Run: headless pygame with SDL's dummy video driver; simulated clock (each Clock.tick advances the game by its frame time, no real sleeping); random seed 0; keys injected as events and as key.get_pressed() state; no mouse input.
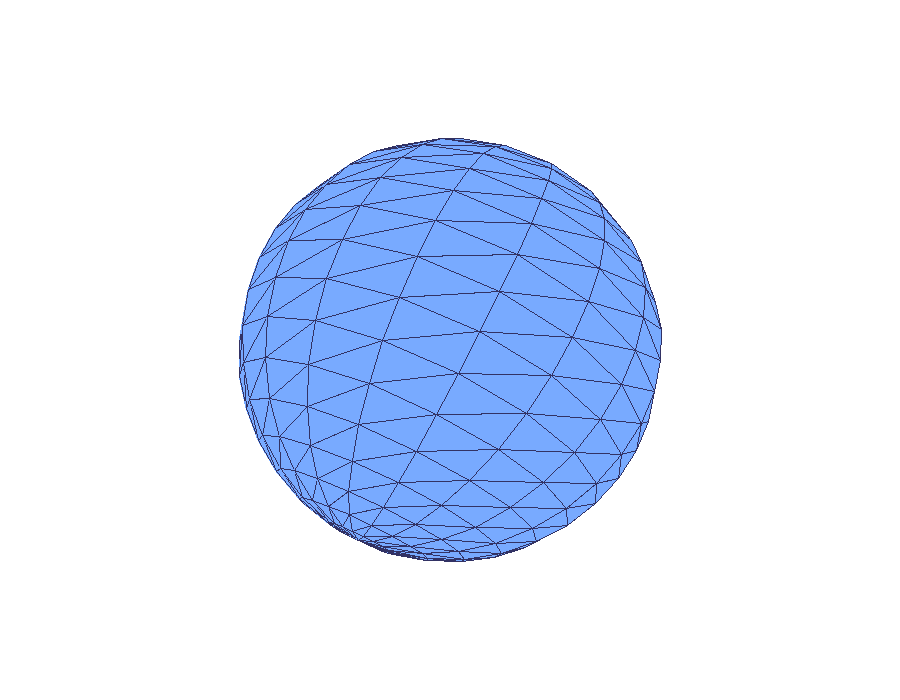
Frame 1 of 4 · flips 1–60 · no input
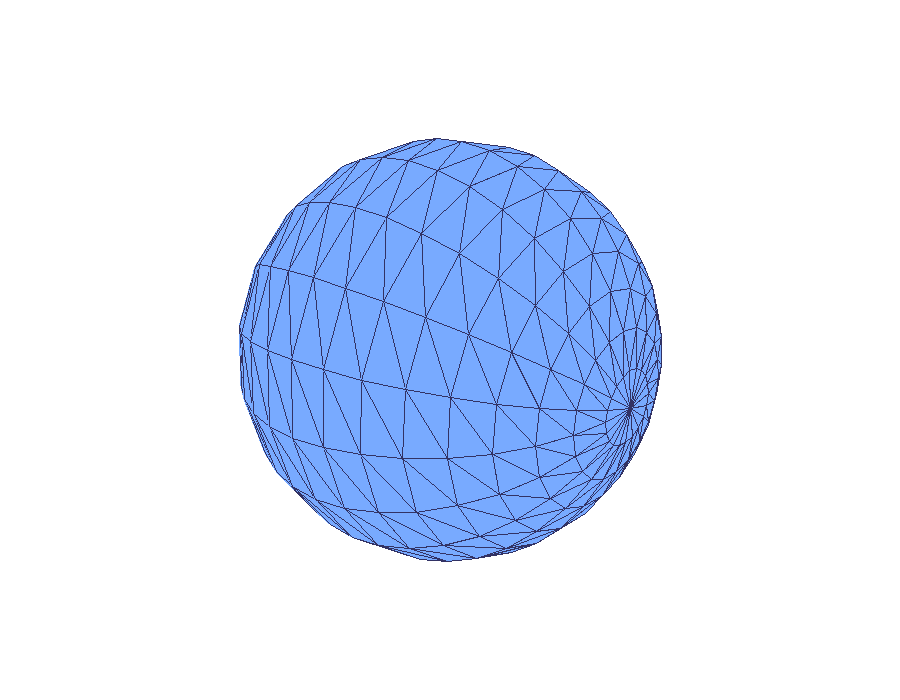
Frame 2 of 4 · flips 61–180 · tapped SPACE, RETURN · held RIGHT (→), D
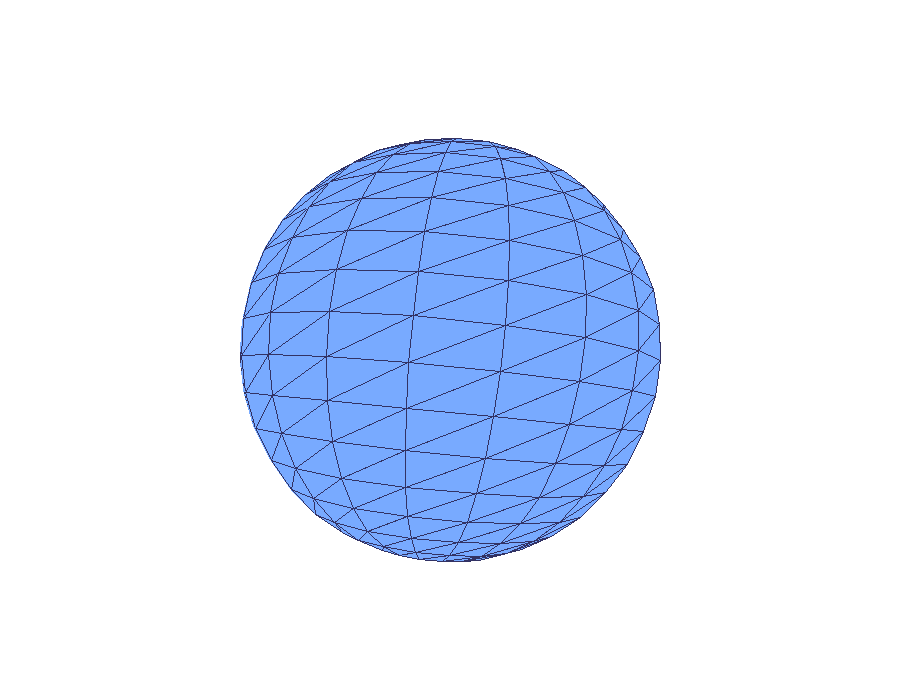
Frame 3 of 4 · flips 181–300 · held DOWN (↓), S
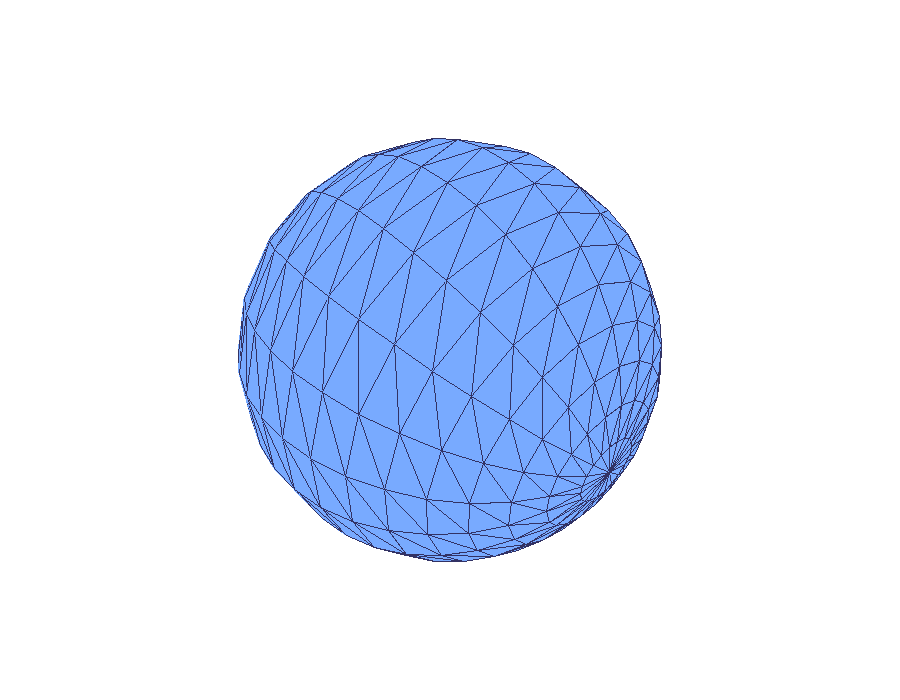
Frame 4 of 4 · flips 301–420 · held LEFT (←), A, UP (↑), W

The pygame program that drew these frames:

import pygame
import math

WIDTH, HEIGHT = 900, 700
CENTER = (WIDTH // 2, HEIGHT // 2)

FOCAL_LENGTH = 600
SCALE = 250

pygame.init()
screen = pygame.display.set_mode((WIDTH, HEIGHT))
clock = pygame.time.Clock()


def rotate_x(p, angle):
    x, y, z = p
    c = math.cos(angle)
    s = math.sin(angle)
    return (x,
            y * c - z * s,
            y * s + z * c)

def rotate_y(p, angle):
    x, y, z = p
    c = math.cos(angle)
    s = math.sin(angle)
    return (x * c + z * s,
            y,
            -x * s + z * c)


def project(p):
    x, y, z = p
    z += 3

    factor = FOCAL_LENGTH / z
    x_proj = x * factor + CENTER[0]
    y_proj = -y * factor + CENTER[1]
    return (int(x_proj), int(y_proj))


def create_sphere(radius=1, lat_steps=20, lon_steps=20):
    vertices = []
    faces = []

    for i in range(lat_steps + 1):
        theta = math.pi * i / lat_steps
        for j in range(lon_steps):
            phi = 2 * math.pi * j / lon_steps

            x = radius * math.sin(theta) * math.cos(phi)
            y = radius * math.cos(theta)
            z = radius * math.sin(theta) * math.sin(phi)

            vertices.append((x, y, z))

    for i in range(lat_steps):
        for j in range(lon_steps):
            next_j = (j + 1) % lon_steps

            p1 = i * lon_steps + j
            p2 = i * lon_steps + next_j
            p3 = (i + 1) * lon_steps + j
            p4 = (i + 1) * lon_steps + next_j

            faces.append((p1, p2, p3))
            faces.append((p2, p4, p3))

    return vertices, faces

vertices, faces = create_sphere()

angle_x = 0
angle_y = 0


running = True
while running:
    clock.tick(60)

    angle_x += 0.01
    angle_y += 0.013

    for event in pygame.event.get():
        if event.type == pygame.QUIT:
            running = False

        if event.type == pygame.KEYDOWN:
            if event.key == pygame.K_EQUALS:
                FOCAL_LENGTH += 50
            if event.key == pygame.K_MINUS:
                FOCAL_LENGTH -= 50
                if FOCAL_LENGTH < 100:
                    FOCAL_LENGTH = 100

    screen.fill((255, 255, 255))

    transformed = []
    for v in vertices:
        r = rotate_x(v, angle_x)
        r = rotate_y(r, angle_y)
        transformed.append(r)

    face_list = []
    for face in faces:
        pts = [transformed[i] for i in face]
        avg_z = sum(p[2] for p in pts) / 3
        face_list.append((avg_z, face))

    # сортируем от дальних к ближним
    face_list.sort(reverse=True)

    for avg_z, face in face_list:
        pts_3d = [transformed[i] for i in face]

        v1 = pts_3d[1]
        v0 = pts_3d[0]
        v2 = pts_3d[2]

        normal_z = (
            (v1[0] - v0[0]) * (v2[1] - v0[1]) -
            (v1[1] - v0[1]) * (v2[0] - v0[0])
        )

        if normal_z > 0:
            continue  # задняя грань

        pts_2d = [project(p) for p in pts_3d]

        color = (120, 170, 255)
        pygame.draw.polygon(screen, color, pts_2d)
        pygame.draw.polygon(screen, (50, 50, 100), pts_2d, 1)

    pygame.display.flip()

pygame.quit()
